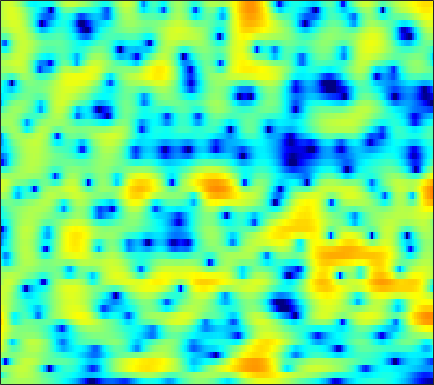

The data file committed next to this chart (first rows):
0.01499, 0.19392, 0.47292, 0.77079, 0.98794, 1.25, 1.4739, 1.6089, 1.7371, 1.8134, 1.8285, 1.7962, 1.692, 1.5252, 1.3606, 1.092, 0.76923, 0.49016, 0.065811, -0.38715, -0.87593, -1.2584, -1.7934, -2.358
-4.887, -3.281, -1.602, -0.3154, 0.445, 1.246, 1.845, 2.182, 2.495, 2.665, 2.704, 2.652, 2.481, 2.202, 1.92, 1.463, 0.9218, 0.4721, -0.1697, -0.8454, -1.512, -1.987, -2.559, -3.047
1.127, 0.9959, 0.9922, 1.169, 1.397, 1.792, 2.221, 2.534, 2.889, 3.129, 3.22, 3.185, 2.972, 2.551, 2.08, 1.226, 0.05902, -1.065, -2.966, -5.552, -9.256, -13.56, -28.33, -18.16
-5.375, -9.613, -19.1, -11.99, -7.337, -3.632, -1.26, 0.02645, 1.309, 2.193, 2.773, 3.042, 3.202, 3.148, 2.999, 2.646, 2.127, 1.651, 0.9381, 0.2107, -0.4745, -0.912, -1.354, -1.594
1.542, 0.891, 0.2406, -0.1341, -0.2326, -0.1659, 0.0554, 0.2904, 0.6418, 0.9921, 1.296, 1.484, 1.649, 1.706, 1.686, 1.572, 1.354, 1.12, 0.7347, 0.2864, -0.2189, -0.6254, -1.189, -1.759
3.957, 2.853, 1.331, -0.156, -1.13, -1.988, -2.146, -1.827, -1.042, -0.1204, 0.7152, 1.256, 1.822, 2.194, 2.35, 2.407, 2.298, 2.098, 1.676, 1.097, 0.3376, -0.3518, -1.435, -2.712
5.119, 3.545, 1.027, -2.134, -4.965, -8.366, -7.596, -5.3, -2.618, -0.6523, 0.7484, 1.525, 2.279, 2.743, 2.929, 2.987, 2.847, 2.613, 2.129, 1.46, 0.5989, -0.1858, -1.438, -2.939
5.536, 4.61, 3.384, 2.248, 1.517, 0.754, 0.2929, 0.134, 0.1175, 0.238, 0.4097, 0.5308, 0.6708, 0.734, 0.7173, 0.5766, 0.3133, 0.03291, -0.4674, -1.115, -1.901, -2.59, -3.625, -4.75
6.429, 5.541, 4.34, 3.164, 2.345, 1.397, 0.6628, 0.2658, -0.05043, -0.1829, -0.1873, -0.1749, -0.1899, -0.2435, -0.3097, -0.465, -0.71, -0.939, -1.342, -1.874, -2.545, -3.163, -4.189, -5.508
7.645, 6.366, 4.372, 2, -0.004164, -2.761, -4.706, -4.834, -3.752, -2.513, -1.557, -1.097, -0.793, -0.7863, -0.9113, -1.178, -1.461, -1.613, -1.677, -1.634, -1.545, -1.512, -1.615, -1.941
6.779, 5.565, 3.588, 1.129, -1.041, -4.138, -6.205, -6.104, -4.761, -3.54, -2.894, -2.773, -3.093, -4.035, -5.21, -7.505, -10.84, -13.1, -11.75, -7.956, -4.992, -3.333, -1.661, -0.4528
4.74, 4.104, 3.121, 2.027, 1.193, 0.1449, -0.7572, -1.318, -1.933, -2.448, -3.029, -3.544, -4.347, -5.372, -6.305, -7.652, -8.913, -9.356, -8.803, -7.207, -5.291, -3.952, -2.372, -1.022
3.785, 3.382, 2.735, 1.986, 1.373, 0.517, -0.3871, -1.054, -1.98, -2.825, -3.584, -4.114, -4.741, -5.198, -5.435, -5.593, -5.54, -5.373, -4.897, -4.192, -3.334, -2.627, -1.648, -0.6729
3.716, 3.391, 2.854, 2.181, 1.567, 0.5831, -0.5982, -1.617, -3.131, -4.752, -6.226, -7.074, -7.679, -7.622, -7.256, -6.651, -5.95, -5.411, -4.685, -3.894, -3.065, -2.377, -1.405, -0.4179
3.332, 3.413, 3.336, 2.989, 2.52, 1.58, 0.2394, -1.083, -3.435, -6.898, -12.29, -20.19, -22.06, -13.06, -10.27, -8.274, -7.246, -6.826, -6.528, -6.13, -5.266, -4.297, -2.746, -1.16
1.547, 2.549, 3.309, 3.573, 3.51, 3.117, 2.392, 1.639, 0.4243, -1.06, -2.578, -3.465, -4.209, -4.475, -4.661, -5.06, -6.108, -7.549, -10.98, -19.45, -19.99, -11.39, -5.993, -2.805
1.427, 1.829, 2.234, 2.481, 2.572, 2.568, 2.433, 2.226, 1.906, 1.499, 0.9955, 0.6254, 0.1108, -0.4088, -0.8356, -1.477, -2.28, -2.966, -3.822, -4.396, -4.301, -3.776, -2.795, -1.78
0.2392, -0.1147, -0.3518, -0.2971, -0.1179, 0.2723, 0.6981, 0.9963, 1.303, 1.545, 1.639, 1.615, 1.491, 1.258, 1.039, 0.6701, 0.3051, 0.01547, -0.3133, -0.5689, -0.6594, -0.6413, -0.5629, -0.4758
-4.69, -6.569, -8.287, -7.604, -5.963, -3.689, -1.782, -0.6239, 0.5266, 1.324, 1.87, 2.099, 2.22, 2.129, 1.956, 1.59, 1.146, 0.792, 0.3156, -0.05741, -0.3034, -0.379, -0.2922, -0.07809
-7.142, -9.459, -11.93, -10.44, -7.871, -4.737, -2.317, -0.9159, 0.5894, 1.599, 2.244, 2.517, 2.61, 2.414, 2.065, 1.366, 0.3468, -0.5793, -1.998, -3.432, -4.483, -4.623, -3.828, -2.403
-7.117, -6.807, -6.002, -4.861, -3.841, -2.369, -0.9373, 0.01761, 1.062, 1.903, 2.408, 2.595, 2.543, 2.164, 1.638, 0.603, -0.9186, -2.434, -5.187, -9.333, -16.8, -20.12, -11, -6.117
-11.96, -9.681, -7.282, -5.308, -3.955, -2.315, -0.8973, 0.06438, 1.057, 1.794, 2.265, 2.418, 2.331, 1.923, 1.402, 0.4339, -0.8117, -1.942, -3.575, -5.124, -6.198, -6.443, -5.828, -4.455
-12.48, -11.39, -9.076, -6.556, -4.778, -2.692, -0.9575, 0.1155, 1.31, 2.139, 2.666, 2.842, 2.827, 2.483, 2.015, 1.096, -0.1567, -1.346, -3.278, -5.692, -8.454, -10.22, -10.22, -7.434
-23.73, -18.05, -11.51, -7.436, -5.152, -2.771, -0.8974, 0.2086, 1.353, 2.223, 2.767, 2.996, 3.058, 2.845, 2.499, 1.751, 0.6693, -0.3695, -2.132, -4.423, -7.219, -9.166, -9.311, -6.68
-7.679, -7.292, -6.215, -4.795, -3.661, -2.225, -0.9662, -0.1008, 0.8052, 1.511, 2.016, 2.27, 2.407, 2.361, 2.202, 1.834, 1.291, 0.783, 0.0273, -0.7517, -1.448, -1.788, -1.974, -1.779
-5.45, -4.839, -3.949, -2.986, -2.288, -1.407, -0.5916, -0.06567, 0.6023, 1.127, 1.55, 1.79, 2.01, 2.113, 2.109, 2.037, 1.86, 1.668, 1.349, 0.9949, 0.6194, 0.3273, -0.07599, -0.4852
-5.326, -4.06, -2.781, -1.851, -1.31, -0.7173, -0.2329, 0.05945, 0.4279, 0.8102, 1.152, 1.382, 1.678, 1.912, 2.051, 2.165, 2.227, 2.24, 2.187, 2.043, 1.801, 1.514, 1.005, 0.2349
-2.193, -1.485, -0.8798, -0.6744, -0.7027, -0.9343, -1.259, -1.37, -1.403, -1.142, -0.6911, -0.3131, 0.12, 0.4924, 0.745, 1.054, 1.384, 1.647, 1.995, 2.263, 2.386, 2.369, 2.135, 1.633
1.82, 1.649, 1.129, 0.169, -0.9134, -3.037, -6.091, -8.594, -9.845, -7.512, -5.168, -4.026, -3.322, -3.252, -3.411, -3.43, -2.815, -1.946, -0.5704, 0.691, 1.633, 2.131, 2.48, 2.604
4.003, 3.608, 2.804, 1.643, 0.4359, -1.704, -4.514, -6.529, -7.738, -6.378, -4.952, -4.47, -4.764, -6.534, -9.441, -19.11, -15.88, -8.71, -4.079, -1.468, 0.08787, 0.7881, 1.315, 1.542
3.946, 3.693, 3.257, 2.69, 2.193, 1.483, 0.7767, 0.2945, -0.1344, -0.3911, -0.5766, -0.8101, -1.31, -2.039, -2.651, -3.205, -3.047, -2.546, -1.661, -1.004, -0.7674, -0.9436, -1.598, -2.739
1.353, 1.287, 1.259, 1.274, 1.319, 1.396, 1.486, 1.513, 1.582, 1.597, 1.581, 1.54, 1.411, 1.247, 1.117, 0.9283, 0.7697, 0.6406, 0.3836, -0.05733, -0.8398, -1.737, -3.581, -6.519
-4.217, -4.159, -3.616, -2.726, -1.981, -1.03, -0.1536, 0.4162, 1.042, 1.53, 1.886, 2.087, 2.257, 2.323, 2.319, 2.227, 2.034, 1.837, 1.448, 0.9205, 0.2231, -0.4071, -1.394, -2.406
-17.51, -17.48, -12.42, -8.402, -6.199, -3.923, -2.228, -1.176, -0.07032, 0.8108, 1.482, 1.862, 2.238, 2.469, 2.552, 2.568, 2.463, 2.311, 2.02, 1.628, 1.156, 0.7667, 0.2353, -0.2689
-13.08, -12.89, -10.95, -8.393, -6.612, -4.537, -2.79, -1.718, -0.4963, 0.4722, 1.242, 1.696, 2.15, 2.46, 2.598, 2.667, 2.618, 2.494, 2.245, 1.894, 1.463, 1.1, 0.5956, 0.08924
-8.66, -8.256, -7.254, -5.883, -4.773, -3.319, -1.98, -1.074, -0.04099, 0.8092, 1.486, 1.901, 2.33, 2.627, 2.774, 2.849, 2.797, 2.675, 2.38, 1.949, 1.379, 0.8689, 0.1021, -0.7062
-11.04, -9.349, -6.868, -4.728, -3.352, -1.816, -0.6193, 0.1179, 0.8936, 1.496, 1.952, 2.224, 2.539, 2.792, 2.941, 3.077, 3.089, 3.007, 2.719, 2.198, 1.402, 0.5938, -0.7953, -2.552
-11.23, -8.046, -4.694, -2.358, -1.08, 0.1288, 0.9445, 1.278, 1.489, 1.456, 1.329, 1.247, 1.28, 1.56, 1.885, 2.388, 2.82, 3.006, 3.045, 2.75, 2.058, 1.235, -0.4021, -2.865
-1.103, -0.7159, 0.005153, 0.7194, 1.139, 1.45, 1.397, 1.098, 0.2555, -1.17, -3.21, -4.953, -6.369, -5.126, -3.311, -1.157, 0.4548, 1.293, 2.009, 2.321, 2.267, 2.005, 1.377, 0.4923
1.108, 1.212, 1.386, 1.52, 1.547, 1.419, 0.9357, 0.352, -0.8894, -2.807, -5.678, -8.505, -11.59, -9.219, -6.558, -3.887, -2.103, -1.134, -0.2053, 0.4653, 0.9456, 1.192, 1.414, 1.497
0.3747, 0.5827, 0.883, 1.143, 1.256, 1.268, 1.058, 0.7617, 0.1186, -0.7071, -1.654, -2.308, -2.983, -3.293, -3.348, -3.304, -3.281, -3.201, -2.946, -2.379, -1.498, -0.7335, 0.2604, 1.09
-2.992, -2.136, -1.024, -0.09553, 0.4435, 0.923, 1.233, 1.286, 1.207, 0.9568, 0.5491, 0.1429, -0.5026, -1.36, -2.166, -3.635, -5.724, -7.953, -11.18, -10.41, -6.353, -3.76, -1.169, 0.6705
-9.409, -6.593, -4.136, -2.53, -1.631, -0.7312, -0.1156, 0.217, 0.5268, 0.6346, 0.571, 0.385, -0.0506, -0.7518, -1.484, -2.844, -4.7, -6.393, -8.315, -7.839, -5.2, -3.138, -0.8465, 0.8978
-7.249, -6.567, -5.669, -4.899, -4.413, -3.729, -3.071, -2.522, -1.865, -1.298, -0.8914, -0.7008, -0.6417, -0.7604, -0.9721, -1.351, -1.771, -1.994, -2.087, -1.802, -1.151, -0.488, 0.4598, 1.4
-5.489, -6.05, -6.936, -7.869, -8.466, -8.614, -7.498, -6.29, -4.607, -3.164, -2.081, -1.494, -0.9733, -0.7059, -0.6279, -0.5999, -0.6055, -0.6027, -0.5152, -0.2862, 0.0856, 0.4404, 1.005, 1.615
-4.033, -5.025, -7.008, -10.39, -15.02, -30.48, -13.52, -8.864, -5.236, -2.996, -1.549, -0.869, -0.3193, -0.1232, -0.1221, -0.2699, -0.4649, -0.6037, -0.6709, -0.59, -0.332, -0.03483, 0.5036, 1.131
-1.344, -1.517, -2.058, -2.827, -3.306, -3.493, -2.734, -1.841, -0.6126, 0.3962, 0.99, 1.183, 1.063, 0.5765, -0.01586, -1.061, -2.226, -2.974, -3.622, -3.749, -3.439, -2.998, -2.264, -1.302
0.806, 1.283, 1.66, 1.874, 2.024, 2.26, 2.519, 2.709, 2.945, 3.011, 2.811, 2.446, 1.559, 0.1419, -1.388, -4.183, -8.215, -12.38, -16.2, -13.29, -11.13, -10.54, -10.26, -8.994
1.709, 1.999, 2.35, 2.682, 2.923, 3.25, 3.491, 3.617, 3.682, 3.524, 3.126, 2.619, 1.583, 0.09156, -1.41, -3.914, -7.08, -9.611, -11.86, -12.28, -12.7, -14, -17.88, -18.48
0.6057, 0.51, 0.636, 1.065, 1.492, 2.123, 2.719, 3.087, 3.384, 3.448, 3.261, 2.932, 2.262, 1.326, 0.4583, -0.8386, -2.23, -3.215, -4.398, -5.348, -6.105, -6.528, -6.74, -6.395
-4.153, -5.288, -5.364, -3.736, -2.15, -0.2655, 1.228, 2.053, 2.815, 3.248, 3.355, 3.256, 2.934, 2.399, 1.902, 1.14, 0.3467, -0.2502, -0.9787, -1.597, -2.064, -2.303, -2.467, -2.428
-8.413, -12.84, -14.23, -7.622, -4.345, -1.339, 0.6263, 1.665, 2.621, 3.154, 3.354, 3.323, 3.059, 2.606, 2.177, 1.514, 0.8107, 0.3038, -0.3187, -0.8178, -1.169, -1.334, -1.454, -1.481
-2.276, -2.38, -2.019, -1.101, -0.1903, 1.001, 2.029, 2.635, 3.163, 3.385, 3.34, 3.128, 2.614, 1.9, 1.241, 0.2542, -0.784, -1.527, -2.371, -2.945, -3.207, -3.213, -3.032, -2.772
0.7377, 1.165, 1.728, 2.28, 2.696, 3.181, 3.556, 3.718, 3.754, 3.572, 3.126, 2.612, 1.698, 0.4705, -0.6723, -2.468, -4.577, -6.346, -8.477, -9.637, -9.283, -8.427, -7.124, -5.939
1.974, 2.513, 3.109, 3.595, 3.859, 4.106, 4.172, 4.095, 3.83, 3.347, 2.61, 1.882, 0.6714, -0.9073, -2.373, -4.793, -8.077, -11.35, -18.31, -27.61, -17.93, -14.4, -11.62, -9.659
2.233, 2.862, 3.531, 4.005, 4.222, 4.329, 4.23, 4.032, 3.585, 2.92, 2.062, 1.282, 0.02657, -1.43, -2.66, -4.57, -6.694, -8.387, -10.55, -12.27, -13.35, -13.91, -14.32, -13.88
2.094, 2.913, 3.705, 4.161, 4.329, 4.298, 4.042, 3.708, 3.064, 2.23, 1.24, 0.4209, -0.7761, -2, -2.903, -4.1, -5.249, -6.115, -7.365, -8.773, -10.67, -12.75, -17.53, -24.1
2.192, 2.892, 3.476, 3.716, 3.69, 3.423, 2.893, 2.322, 1.372, 0.2262, -1.116, -2.227, -3.737, -5.148, -5.958, -6.397, -6.307, -6.029, -5.716, -5.559, -5.625, -5.757, -5.807, -5.314
